Run: headless pygame with SDL's dummy video driver; simulated clock (each Clock.tick advances the game by its frame time, no real sleeping); random seed 0; keys injected as events and as key.get_pressed() state; no mouse input.
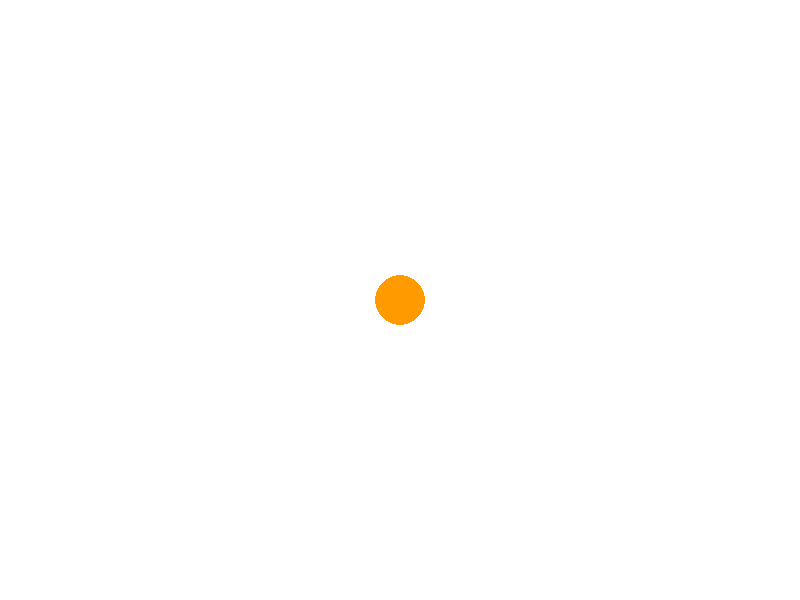
Frame 1 of 4 · flips 1–60 · no input
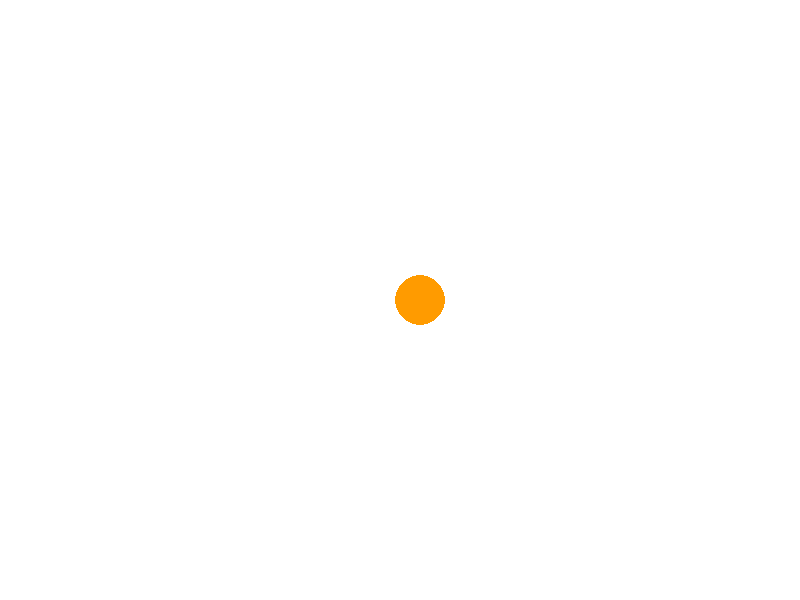
Frame 2 of 4 · flips 61–180 · tapped SPACE, RETURN · held RIGHT (→), D
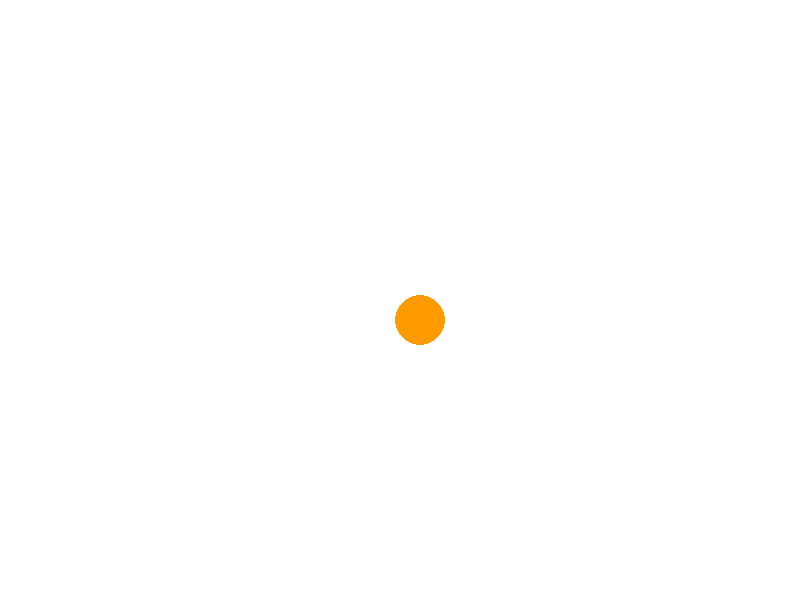
Frame 3 of 4 · flips 181–300 · held DOWN (↓), S
Frame 4 of 4 · flips 301–420 · held LEFT (←), A, UP (↑), W · screen same as frame 1, image omitted

The pygame program that drew these frames:

import pygame
pygame.init()
screen = pygame.display.set_mode((800, 600))
pygame.display.set_caption("Moving ball")
clock = pygame.time.Clock()

x, y = 800 // 2, 600 // 2
radius = 25
step = 20 
color = (255, 155, 0)

running = True
while running:
    screen.fill((255, 255, 255)) 

    for event in pygame.event.get():
        if event.type == pygame.QUIT:
            running = False
            
        if event.type == pygame.KEYDOWN:
            if event.key == pygame.K_LEFT:
                if x-step >= radius:
                    x-=step
            if event.key == pygame.K_RIGHT:
                if x +step <= 800 - radius:
                    x+= step

            if event.key == pygame.K_UP:
                if y - step >= radius:
                    y -= step
            
            if event.key == pygame.K_DOWN:
                if y + step <= 600 - radius:
                    y += step

    pygame.draw.circle(screen, color, (x, y), radius)
    pygame.display.flip()
    clock.tick(60)
